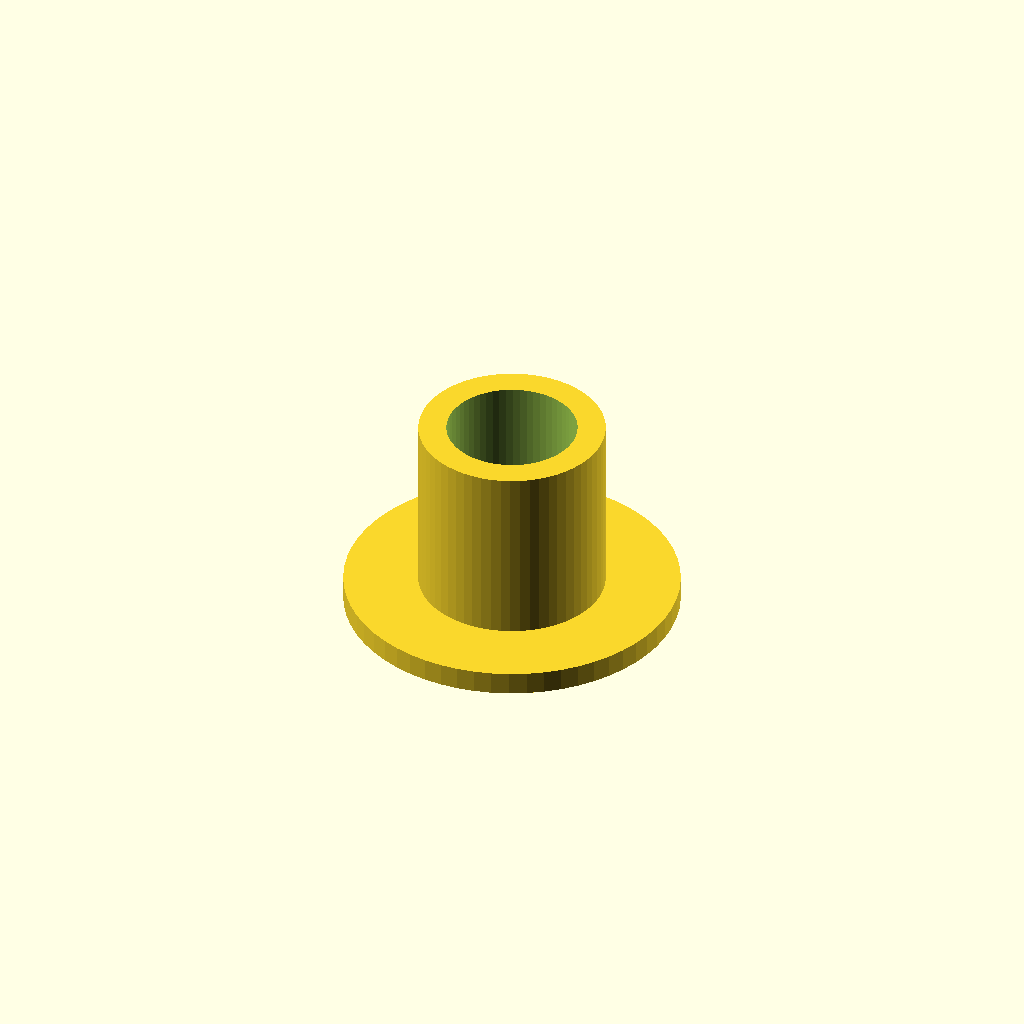
Cell 1: rendered with the file's own defaults.
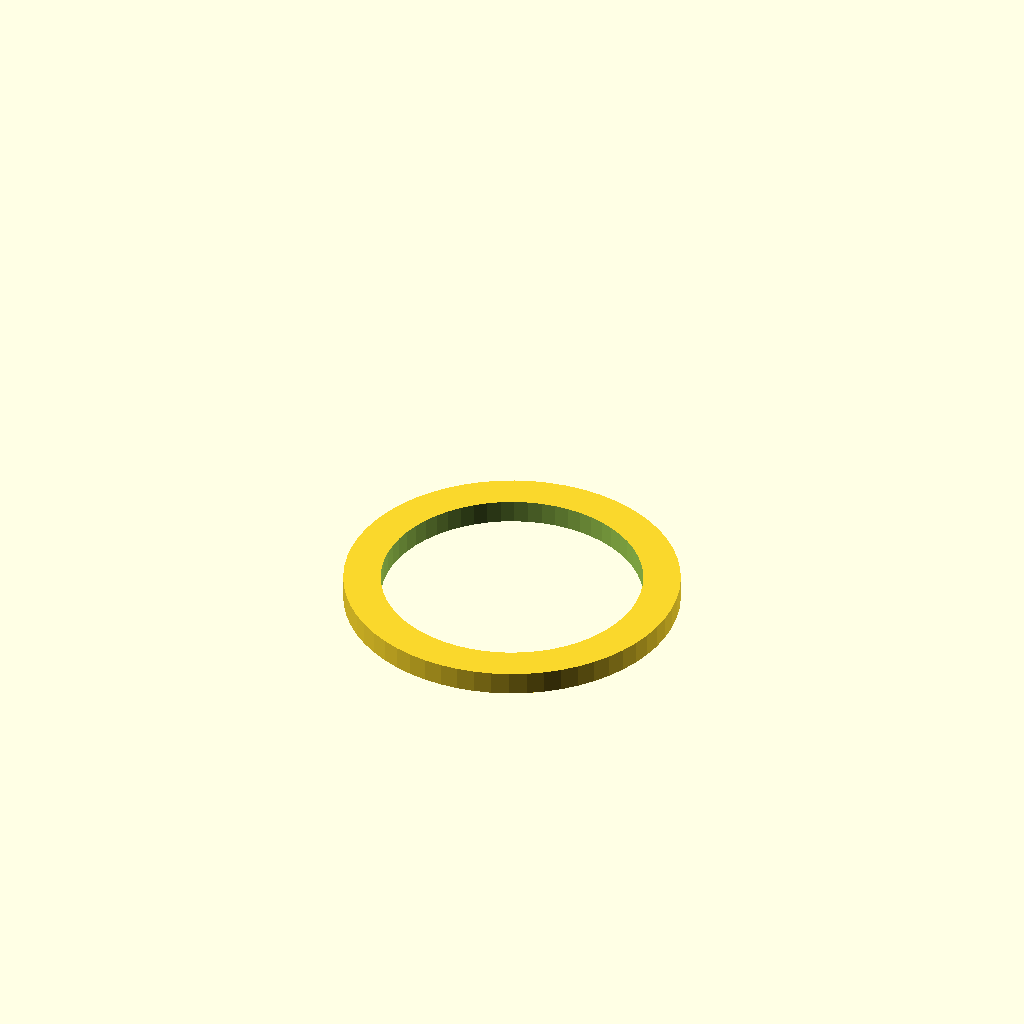
Cell 2: the same model with inner_d = 28.
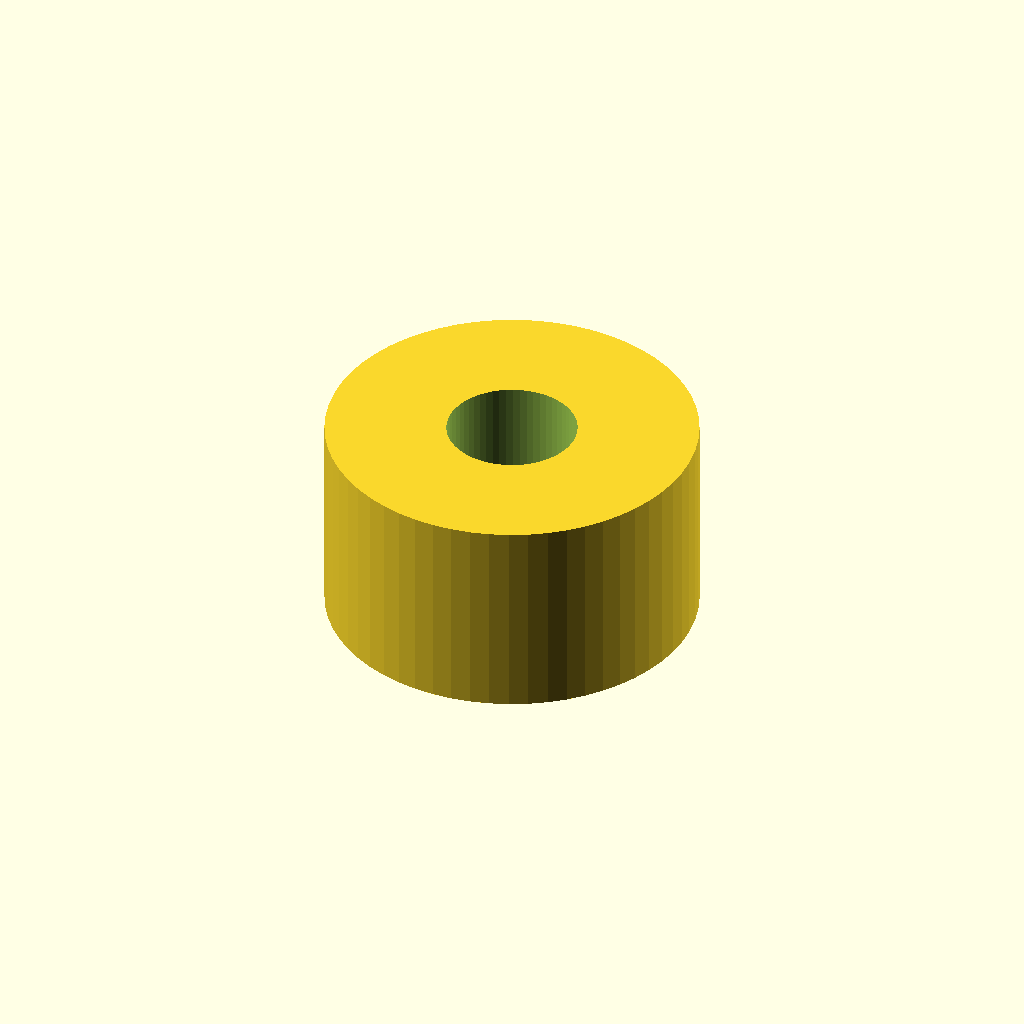
Cell 3: the same model with outer_d = 40.
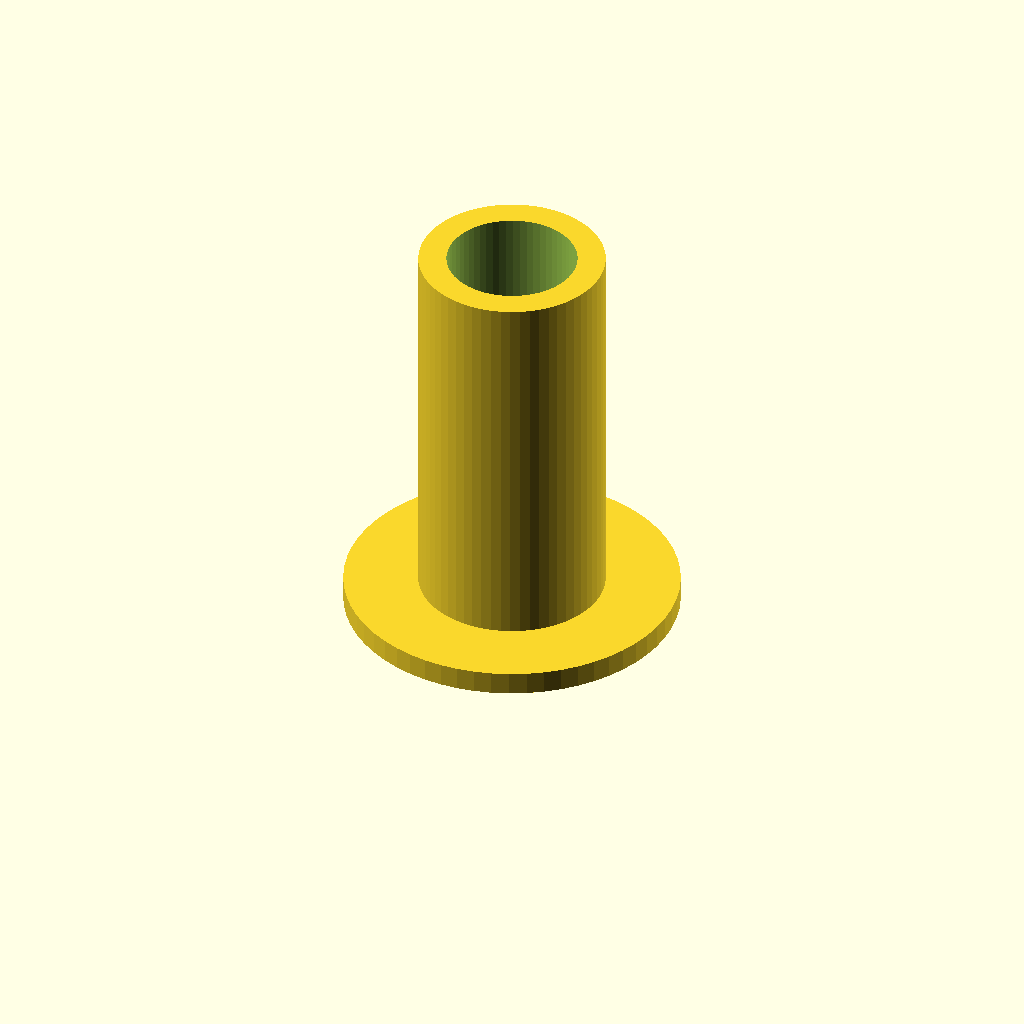
Cell 4 — length set to 44, the other parameters unchanged.
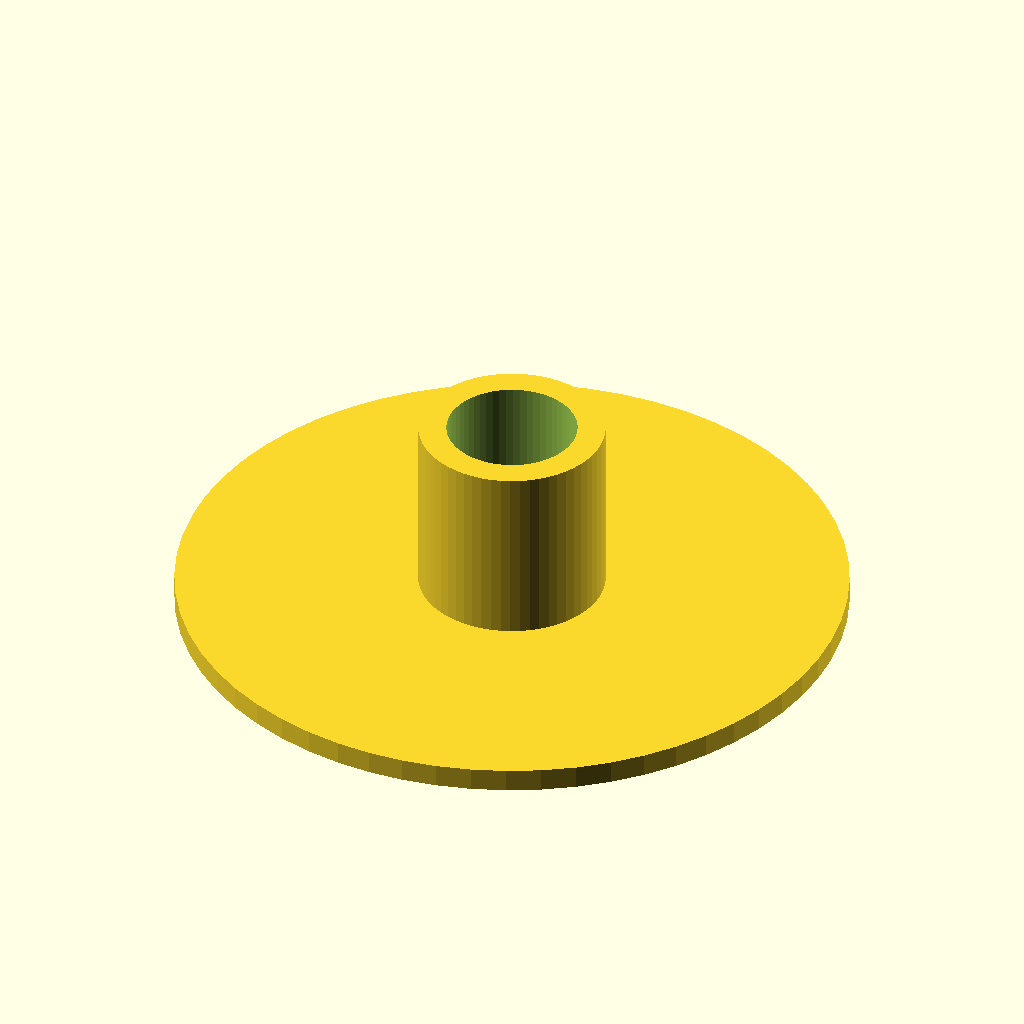
Cell 5: the same model with flange_d = 72.
One fixed orthographic camera (rotation 55°, 0°, 25°; colour scheme Cornfield) for every cell.
Source of the model, optional_data/data/parts/part_0437.scad:
// Flanged sleeve bushing.
$fn = 60;
eps = 0.02;
inner_d = 14;
outer_d = 20;
length = 22;
flange_d = 36;
flange_t = 2.5;
difference() {
    union() {
        cylinder(d = flange_d, h = flange_t);
        cylinder(d = outer_d, h = length);
    }
    translate([0, 0, -eps]) cylinder(d = inner_d, h = length + 2 * eps);
}
Customizer parameters (derived from the source; name, type, default, range or options):
eps: number, default 0.02
inner_d: number, default 14
outer_d: number, default 20
length: number, default 22
flange_d: number, default 36
flange_t: number, default 2.5
